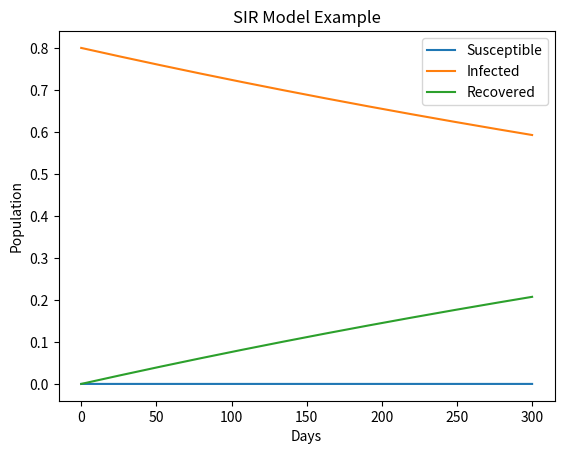

Write Python code to recreate this figure.
# -*- coding: utf-8 -*-
"""
Created on Mon Aug  5 21:42:23 2024

[redacted]
"""

#Nomarlized in S,I,R

import numpy as np
from scipy.integrate import odeint
import matplotlib.pyplot as plt

# SIR model differential equations.
def deriv(y, t, N, beta, gamma):
    S, I, R = y
    dSdt = -beta * S * I / N
    dIdt = beta * S * I / N - gamma * I
    dRdt = gamma * I
    return dSdt, dIdt, dRdt

# Initial number in ratio of infected and recovered individuals, everyone else is susceptible to infection initially.
S0 = 8000
I0 = S0*0.0001
R0 = 0

N = S0 + I0 + R0

S0 = S0/N #Normalized
S0 = S0/N
S0 = S0/N

# Contact rate, beta, and mean recovery rate, gamma, (in 1/days).
# beta = 0.5
# gamma = 0.2
beta = 0.06
gamma = 0.001

# A grid of time points (in days)
t = np.linspace(0, 300, 3000)

# Initial conditions vector
y0 = S0, I0, R0

# Integrate the SIR equations over the time grid, t.
ret = odeint(deriv, y0, t, args=(N, beta, gamma))
S, I, R = ret.T

# Plot the data on three separate curves for S(t), I(t) and R(t)
plt.plot(t, S, label='Susceptible')
plt.plot(t, I, label='Infected')
plt.plot(t, R, label='Recovered')
plt.xlabel('Days')
plt.ylabel('Population')
plt.title('SIR Model Example')
plt.legend()
plt.show()